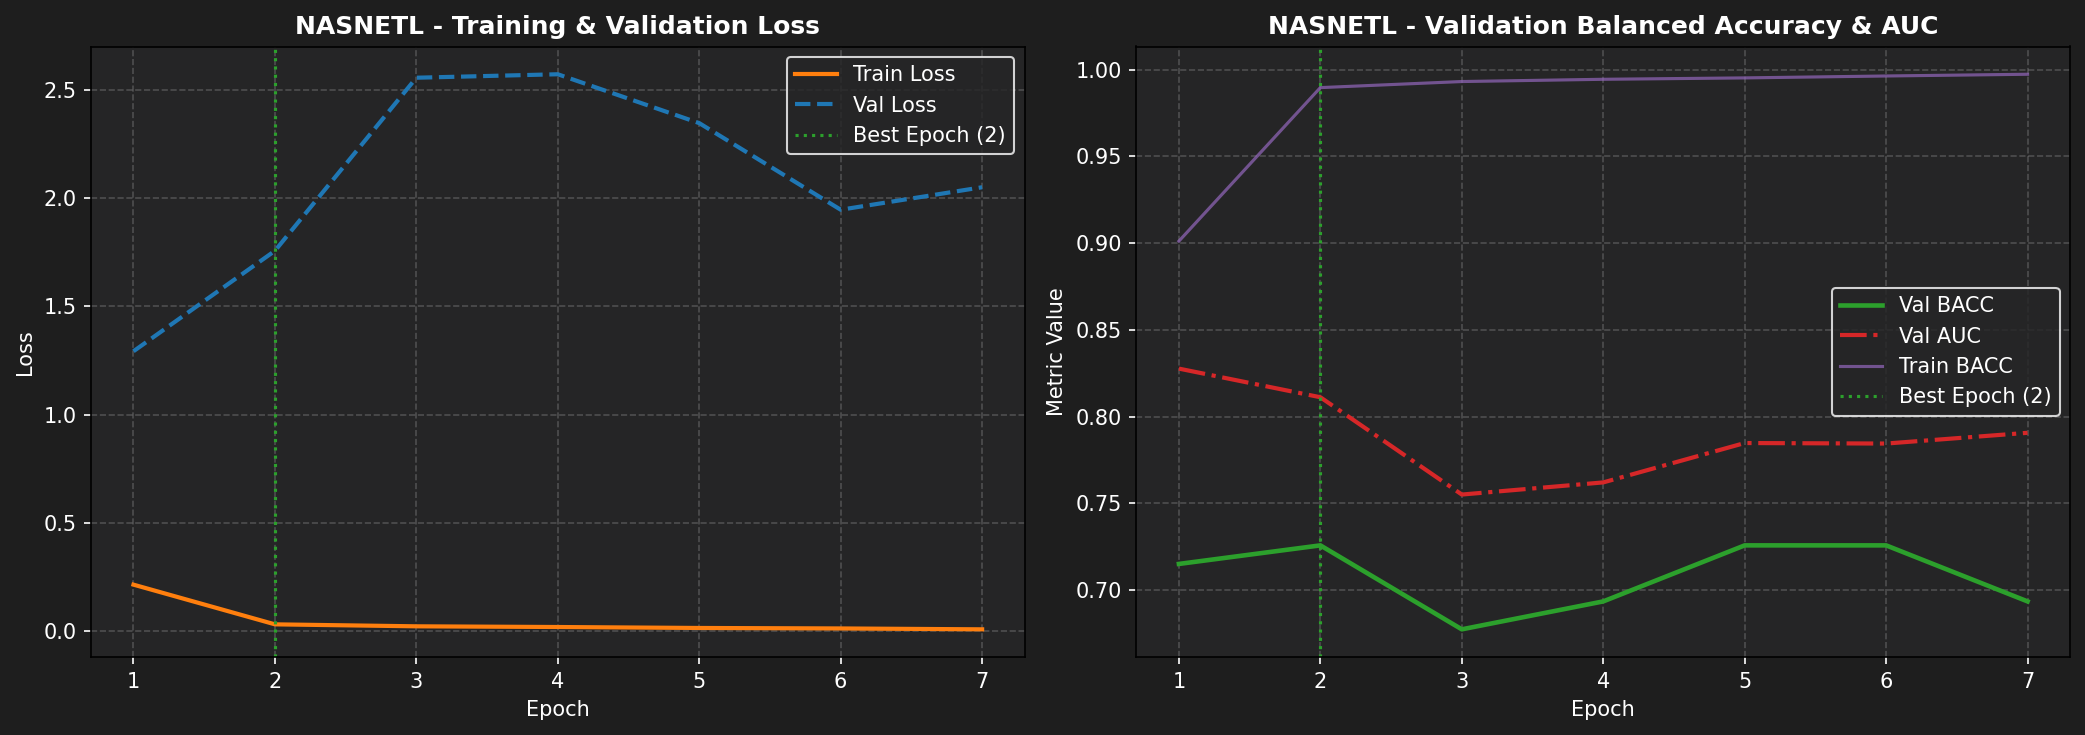

The data file committed next to this chart (first rows):
epoch, train_loss, train_bacc, train_auc, train_sn, train_sp, val_loss, val_bacc, val_auc, val_sn, val_sp, lr
1, 0.2162, 0.9012, 0.971, 0.9132, 0.8892, 1.293, 0.7151, 0.8277, 0.6559, 0.7742, 9.972883382072954e-05
2, 0.033, 0.9897, 0.9992, 0.99, 0.9893, 1.757, 0.7258, 0.8112, 0.7527, 0.6989, 9.891830623632339e-05
3, 0.0239, 0.9932, 0.9995, 0.9938, 0.9927, 2.555, 0.6774, 0.7551, 0.7204, 0.6344, 9.757729755661011e-05
4, 0.0207, 0.9945, 0.9996, 0.9948, 0.9941, 2.571, 0.6935, 0.7621, 0.6667, 0.7204, 9.572050015330873e-05
5, 0.0163, 0.9953, 0.9997, 0.9954, 0.9952, 2.346, 0.7258, 0.7848, 0.8172, 0.6344, 9.336825748732972e-05
6, 0.0141, 0.9964, 0.9998, 0.9963, 0.9965, 1.946, 0.7258, 0.7845, 0.6882, 0.7634, 9.05463412215599e-05
7, 0.01, 0.9974, 0.9999, 0.9974, 0.9975, 2.05, 0.6935, 0.7907, 0.6237, 0.7634, 8.728566886113101e-05
